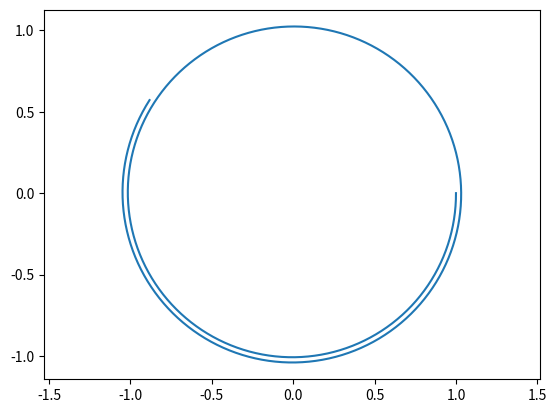

Source code (Python):
from numpy import array, zeros
import matplotlib.pyplot as plt

N = 1000
Dt = 0.01

Nv = 2

U = zeros((N+1, Nv))
U[0, :] = array([1, 0])


def F(U: array) -> array:
    return array([U[1], -U[0]])


for n in range(0, N):
    U[n + 1, :] = U[n, :] + Dt * F(U[n, :])

plt.plot(U[:, 0], U[:, 1])
plt.axis('equal')
plt.show()
